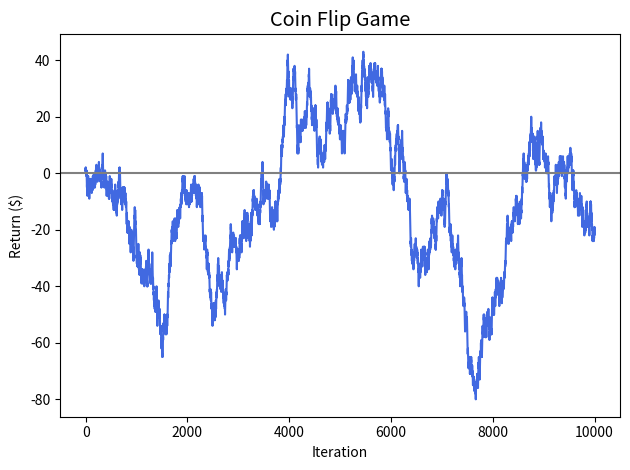

The matplotlib source for this figure:
# Import packages
import pandas as pd
import numpy as np
import matplotlib.pyplot as plt



# Set simulation parameters
nTrials = 10000
probSuccess = 0.5
successPayout = 1
failurePayout = -1



# Create a function to simulate a Binomial Martingale
def BinomialMartingale(nTrials = 10000, probSuccess = 0.5, successPayout = 1, failurePayout = -1):    
    # Simulate many random binomial trials
    sim = list(np.random.binomial(1, probSuccess, nTrials))
    
    # Walk-forward with the results: 1 = +$1, 0 = -$1
    total = list()
    
    for i in range(0, len(sim)):
        # Handle the first iteration (cannot use previous value as it does not exist for the first iteration)
        if sim[i] == 1 and i == 0:
            total.append(successPayout)
        elif sim[i] == 0 and i == 0:
            total.append(failurePayout)
        
        # Walk-forward with all other results
        if sim[i] == 1 and i != 0:
            total.append(total[i - 1] + successPayout)
        elif sim[i] == 0 and i != 0:
            total.append(total[i - 1] + failurePayout)
    
    return total



# Run the simulation
coinFlip = BinomialMartingale(nTrials = nTrials, probSuccess = probSuccess, successPayout = successPayout, failurePayout = failurePayout)



# Plot the results
fig = plt.figure()
ax = plt.axes()
fig.patch.set_facecolor('white')
plt.style.use("ggplot")

ax.plot(coinFlip, color = 'royalblue')
ax.axhline(y = 0, color = 'gray')
ax.set_title("Coin Flip Game")
ax.set_xlabel("Iteration")
ax.set_ylabel("Return ($)")

fig.tight_layout()
plt.show()


